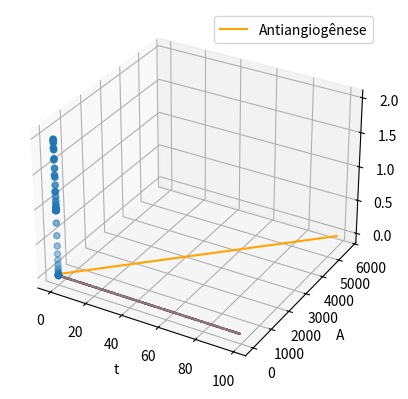

Generate this figure with matplotlib:
#!/usr/bin/env python3
# -*- coding: utf-8 -*-
"""
Created on Thu Oct 10 16:36:03 2019

[redacted]
"""



#bibliotecas

import numpy as np
import matplotlib.pyplot as plt
from mpl_toolkits.mplot3d import Axes3D
#funcao f

global s1,s2

global g1,g2

global alfa,beta

global eta

global phi, phi1, phi2

global mi1, mi2

global S0, R0

global teta1, teta2
#####parametros######
s1,s2,gama1,gama2,alfa,eta,phi,mi1,mi2,phi1=0.192,0.084,0.15,0.02,1./3.,0.02,0.1,0.1,0.15,0.38

beta=2./3. - alfa
S0,R0=10.*10**(-6),2.*10**(-6)
teta1,teta2=2.,0.02


def F1(X):
    S=X[0,0]
    R=X[1,0]
    C=X[2,0]
    f1=-s1*S*np.log((R+S)/C)-gama1*S+gama2*R
    f2=-s2*R*np.log((R+S)/C)+gama1*S-gama2*R
    f3=(R+S)**((2./3.)-alfa)*C**(1.-beta)*(1-((R+S)**alfa)*(C**beta))-eta*C
    saida=np.matrix([[f1],[f2],[f3]])
    return saida



def F2(X,U):
    S=X[0,0]
    R=X[1,0]
    C=X[2,0]
    Q=X[3,0]#D1
    A=X[4,0]#D2
    u=U[3,0]
    v=U[4,0]
#    v=1.
#    u=1.
    f1=-s1*S*np.log((R+S)/C)-(gama1+phi*Q)*S+gama2*R
    f2=-s2*R*np.log((R+S)/C)+gama1*S-gama2*R
    f3=(R+S)**((2./3.)-alfa)*C**(1.-beta)*(1.-((R+S)**alfa)*(C**beta))-(eta+mi1*Q+mi2*v)*C
    f4=u-phi1*Q
    f5=v
    saida=np.matrix([[f1],[f2],[f3],[f4],[f5]])
    return saida

def G(X,U,L):
    S=X[0,0]
    R=X[1,0]
    C=X[2,0]
    Q=X[3,0]#D1
    A=X[4,0]#D2
    l1=L[0,0]
    l2=L[1,0]
    l3=L[2,0]
    l4=L[3,0]
    l5=L[4,0]
    u=U[3,0]
    v=U[4,0]
    g1=l1*(s1*(np.log((R+S)/C)+(S/(R+S)))+gama1-phi*Q)+l2*(s2*(R/(R+S))-gama1)+l3*((-C**(1.-beta))*((2./3.)-alfa)*(R+S)**(-alfa-1./3.)+(2./3.)*C*(R+S)**(-1./3.))-1./S0
    g2=l1*(s1*S/(R+S)-gama2)+l2*(s2*(np.log((R+S)/C)+(R/(S+R)))+gama2)+l3*((-C**(1.-beta))*(2./3.-alfa)*(R+S)**(-alfa-1./3.)+(2./3.)*C*(R+S)**(1./2.))-1./R0
    g3=-l1*s1*S/C-l2*s2*R/C+l3*(-((R+S)**(2./3.-alfa))*(1.-beta)*C+(R+S)**(2./3.)+eta+mi1*Q+mi2*v)
    g4=l1*phi*S+l3*mi1*C+l4*phi1
    g5=0.
    saida=np.matrix([[g1],[g2],[g3],[g4],[g5]])
    return saida



#condicao inicial

S,R,C,Q,A,u,v=S0,R0,15.*10**(-6),0.,100.,0.,0.#A=0.002
k=1.#mudar essa cte dps
l1,l2,l3,l4,l5=1.,1.,0.,0.,k
X0=np.zeros((5,1))
X0[0,0],X0[1,0],X0[2,0],X0[3,0],X0[4,0]=S,R,C,Q,A
L0=np.zeros((5,1))
L0[0,0],L0[1,0],L0[2,0],L0[3,0],L0[4,0]=l1,l2,l3,l4,l5
U0=np.zeros((5,1))
U0[0,0],U0[1,0],U0[2,0],U0[3,0],U0[4,0]=0.,0.,0.,0.,0.
#variaveis auxiliares

num=100 #numero de iteracoes

#####inicio sem controle#####

Y0=np.zeros((3,1))
Y0[0,0],Y0[1,0],Y0[2,0]=S,R,C


#variaveis auxiliares

num=100 #numero de iteracoes

Y1=np.zeros((3,1)) #vetor do passo seguinte

dt=1. #taxa de variacao do tempo
t=np.arange(0,num,dt)
Ry=np.zeros((3,num)) #matriz de resultados

Ry[:,0]=Y0[:,0]

#aplicandoo o metodo

for k in range(1,num):
    K1=F1(Y0)
    K2=F1(Y0+dt*K1*0.5)
    K3=F1(Y0+dt*K2*0.5)
    K4=F1(Y0+dt*K3)
    Y1=Y0+(dt/6)*(K1+2*K2+2*K3+K4)
    
    Ry[0,k]=Y1[0,0]
    Ry[1,k]=Y1[1,0]
    Ry[2,k]=Y1[2,0]
    Y0=Y1

#####fim sem controle######


#####inicio com controle#####


X1=np.zeros((5,1)) #vetor do passo seguinte
L1=np.zeros((5,1))
U1=np.zeros((5,1))

dt=1#taxa de variacao do tempo
t=np.arange(0,num,dt)
R1=np.zeros((5,num)) #matriz de resultados
R2=np.zeros((5,num))
R1[:,0]=X0[:,0]
L2=np.zeros((5,num))
umax=1./2.
vmax=75.
Qmax=2./10.
Amax=300.
delta,test=0.001,-1
#aplicando o metodo
i=0
while ((test < 0)and(X1[3,0]>=0)and(X1[3,0]<=Qmax)and(X1[4,0]<=Amax)and(X1[4,0]>=0)):
    
    oldu = U0
    oldx = X0
    oldlambda = L0    
    for k in range(1,num):
        K1=F2(X0,U0)#######################################
        K2=F2(X0+dt*K1*0.5,(U0+U1)*0.5)
        K3=F2(X0+dt*K2*0.5,(U0+U1)*0.5)
        K4=F2(X0+dt*K3,U1)
        X1=X0+(dt/6)*(K1+2*K2+2*K3+K4)
        
        R1[0,k]=X1[0,0]
        R1[1,k]=X1[1,0]
        R1[2,k]=X1[2,0]
        R1[3,k]=X1[3,0]
        R1[4,k]=X1[4,0]
        X0=X1
        
    
    for k in range(1,num):
        j=num-k
        X1[0,0]=R1[0,j]
        X1[1,0]=R1[1,j]
        X1[2,0]=R1[2,j]
        X1[3,0]=R1[3,j]
        X1[4,0]=R1[4,j]
        X0[0,0]=R1[0,j-1]
        X0[1,0]=R1[1,j-1]
        X0[2,0]=R1[2,j-1]
        X0[3,0]=R1[3,j-1]
        X0[4,0]=R1[4,j-1]
        
       
        K1=G(X1,U0,L0)
        K2=G(0.5*(X0+X1),U0,L0-dt*K1*0.5)
        
        K3=G(0.5*(X0+X1),U0,L0-dt*K2*0.5)
        K4=G(X0,U0,L0-dt*K3)
        L1=L0-(dt/6)*(K1+2*K2+2*K3+K4)
        L0=L1
        R2[1,k]=L2[1,0]
        R2[2,k]=L2[2,0]
        R2[3,k]=L2[3,0]
        R2[4,k]=L2[4,0]
    i=i+1
    c=R1[2,i]
    u1=(-1/teta1)*L0[3,0]
    v1=(-1/teta2)*(L0[4,0]-mi2*c*L0[2,0])
    if (u1>=umax):
        U1[3,0]=umax
    elif(u1<=0):
        U1[3,0]=0.
    else:
        U1[3,0] = (-1/teta1)*L0[3,0]    
    if(v1>=vmax):
        U1[4,0]=vmax
    elif(v1<=0):
        U1[4,0]=0.
    else:
        U1[4,0] = (-1/teta2)*(L0[4,0]-mi2*c*L0[2,0])
    U0 = 0.5*(U1 + oldu)
    
    R2[0,i]=U0[0,0]
    R2[1,i]=U0[1,0]
    R2[2,i]=U0[2,0]
    R2[3,i]=U0[3,0]
    R2[4,i]=U0[4,0]
    
    #%Convergence Test
    temp1 = delta*np.sum(np.linalg.norm(U0)) - np.sum(np.linalg.norm(oldu-U0))
    temp2 = delta*np.sum(np.linalg.norm(X0)) - np.sum(np.linalg.norm(oldx-X0))
    temp3 = delta*np.sum(np.linalg.norm(L0)) - np.sum(np.linalg.norm(oldlambda-L0))
    print("temps = ",temp1, temp2, temp3,"i=",i)
    
    test = np.min([temp1, temp2,temp3])

#####fim com controle#####

######grafico 3d

#####com controle#####

xr=R1[0,:]
yr=R1[1,:]
zr=R1[2,:]
kr=R1[3,:]
wr=R1[4,:]
ur=R2[3,:]
vr=R2[4,:]

lu=L2[3,:]
lv=L2[3,:]


#####sem controle####
xyr=Ry[0,:]
yyr=Ry[1,:]
zyr=Ry[2,:]

#fig0y=plt.figure()
#ax0y=fig0y.add_subplot(111,projection='3d')
#ax0y.scatter(xyr,yyr,zyr)
#plt.show()

fig0=plt.figure()
#fig1=plt.figure()
ax0=fig0.add_subplot(111,projection='3d')
#ax1=fig1.add_subplot(111,projection='3d')
#ax0.plot(zr,zr,zr)
ax0.plot(xr,yr,zr,color='red')
ax0.scatter(xyr,yyr,zyr)
plt.show()
####grafico 2d
#fig1=plt.figure()
#ax1=fig1.add_subplot(3,1,1)
#ax2=fig1.add_subplot(3,1,2)
#ax3=fig1.add_subplot(3,1,3)
linha11,=plt.plot( t, xr, label="Células sensíveis com controle", color='green')
linha12,=plt.plot(t,xyr,label="Células sensíveis sem controle",color='green',ls='-.')
plt.xlabel("t")
plt.ylabel("S")
plt.legend(handles=[linha11,linha12],loc='best')
plt.show()

linha21,=plt.plot( t, yr, label="Células resistentes com controle", color='blue')
linha22,=plt.plot(t,yyr, label="Células resistentes sem controle",color='blue',ls='-.')
plt.xlabel("t")
plt.ylabel("R")
plt.legend(handles=[linha21,linha22],loc='best')
plt.show()

linha31,=plt.plot( t, zr, label="Capacidade de carga com controle", color='red')
linha32,=plt.plot(t,zyr, label="Capacidade de carga sem controle",color='red',ls='-.')
plt.xlabel("t")
plt.ylabel("C")
plt.legend(handles=[linha31,linha32],loc='best')
plt.show()



linha4,=plt.plot( xr+yr, zr, label="Capacidade de carga com controle", color='pink')
#linha32,=plt.plot(t,zyr, label="Capacidade de carga sem controle",color='red',ls='-.')
plt.xlabel("R+S")
plt.ylabel("C")
plt.legend(handles=[linha4],loc='best')
plt.show()


#ax1.plot(t,xr,c='b')
#ax2.plot(t,yr,c='m')
#ax3.plot(t,zr,c='r')


linha4,=plt.plot( t, ur, label="controle u", color='purple')

plt.xlabel("t")
plt.ylabel("U")
plt.legend(handles=[linha4])
plt.show()

linha5,=plt.plot( t, vr, label="controle v", color='brown')

plt.xlabel("t")
plt.ylabel("V")
plt.legend(handles=[linha5])
plt.show()

#Xr=xr+yr
#
#linha6,=plt.plot( lu, ur, label="ul", color='brown')
#
#plt.xlabel("Lu")
#plt.ylabel("u")
#plt.legend(handles=[linha6])
#plt.show()
#
#
#
#linha7,=plt.plot( lv, vr, label="vl", color='gray')
#
#plt.xlabel("Lv")
#plt.ylabel("v")
#plt.legend(handles=[linha7])
#plt.show()
#
#
#linha8,=plt.plot( zr, ur, label="u", color='gray')
#
#plt.xlabel("C")
#plt.ylabel("u")
#plt.legend(handles=[linha8])
#plt.show()
#


linha9,=plt.plot( t, kr, label="Quimioterapia", color='gray')

plt.xlabel("t")
plt.ylabel("Q")
plt.legend(handles=[linha9])
plt.show()


linha10,=plt.plot( t, wr, label="Antiangiogênese", color='orange')

plt.xlabel("t")
plt.ylabel("A")
plt.legend(handles=[linha10])
plt.show()


iss=0
maiors=0
for i in range(num):
    if R1[0,i]>=maiors:
        maiors=R1[0,i]
        iss=i
        

maiorr=0
ir=0
for i in range (num):
    if R1[1,i]>=maiorr:
        maiorr=R1[1,i]
        ir=i

ic=0
maiorc=0
for i in range (num):
    if R1[2,i]>=maiorc:
        maiorc=R1[2,i]
        ic=i

iu=0
maioru=0
for i in range (num):
    if R2[3,i]>=maioru:
        maioru=R2[3,i]
        iu=i

iv=0
maiorv=0
for i in range (num):
    if R2[4,i]>=maiorv:
        maiorv=R2[4,i]
        iv=i




print ("pico s",maiors,"indice s",iss)

print ("pico r",maiorr,"indice r",ir)

print ("pico c",maiorc,"indice c",ic)

print ("pico u",maioru,"indice u",iu)

print ("pico v",maiorv,"indice v",iv)

print("resultado",R1[:,99])

print("resultado",R2[:,99])
#plt.scatter(xr,yr)
